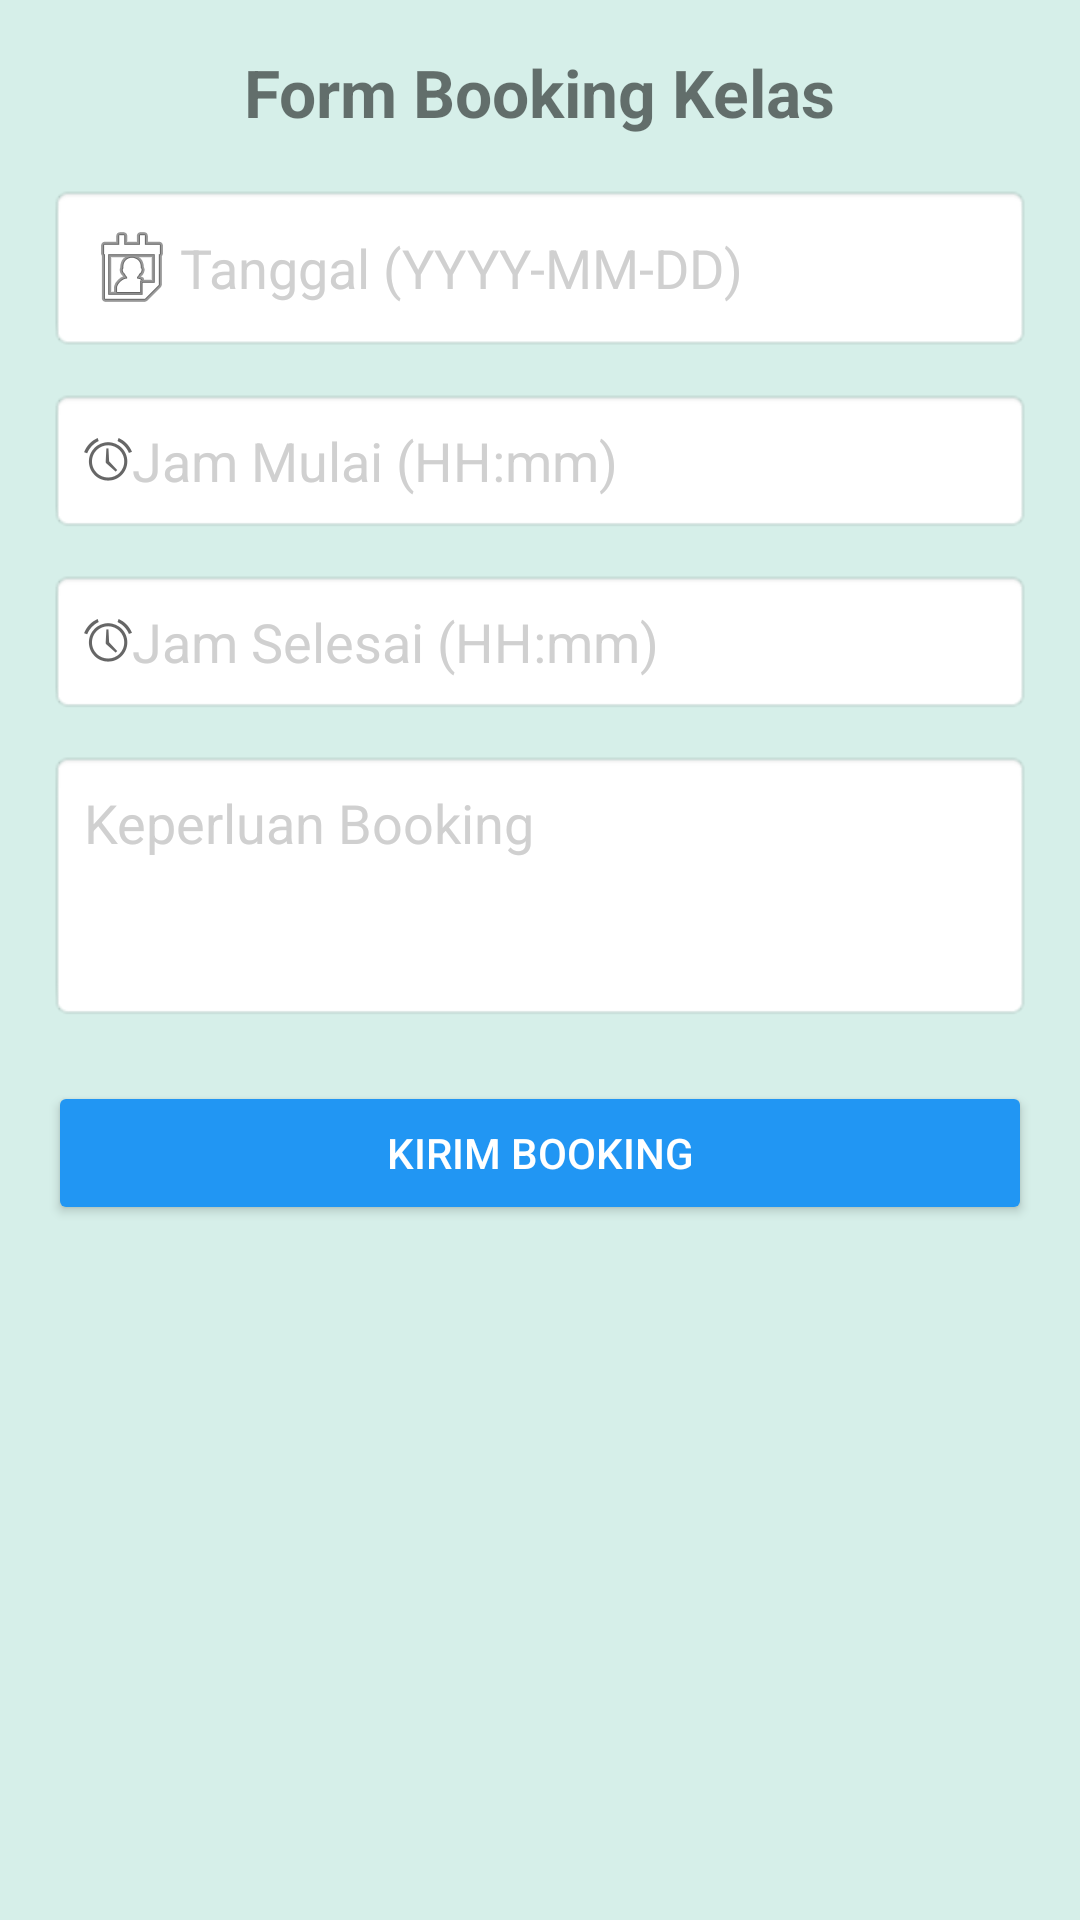

Android layout source for this screen:
<!-- AndroidManifest.xml: application theme Theme.MyScanMate -->
<!-- res/layout/activity_booking.xml -->
<?xml version="1.0" encoding="utf-8"?>
<ScrollView xmlns:android="http://schemas.android.com/apk/res/android"
    android:layout_width="match_parent"
    android:layout_height="match_parent"
    android:fillViewport="true"
    android:padding="16dp"
    android:background="#D6EFE9">

    <LinearLayout
        android:orientation="vertical"
        android:layout_width="match_parent"
        android:layout_height="wrap_content">

        <TextView
            android:layout_width="wrap_content"
            android:layout_height="wrap_content"
            android:text="Form Booking Kelas"
            android:textSize="22sp"
            android:textStyle="bold"
            android:layout_gravity="center"
            android:paddingBottom="16dp"/>

        <EditText
            android:id="@+id/etTanggal"
            android:layout_width="match_parent"
            android:layout_height="wrap_content"
            android:hint="Tanggal (YYYY-MM-DD)"
            android:inputType="date"
            android:drawableLeft="@android:drawable/ic_menu_my_calendar"
            android:padding="12dp"
            android:background="@android:drawable/editbox_background_normal"
            android:textColorHint="#d0d0d0"
            android:textColor="@color/black"/>

        <EditText
            android:id="@+id/etJamMulai"
            android:layout_width="match_parent"
            android:layout_height="wrap_content"
            android:hint="Jam Mulai (HH:mm)"
            android:inputType="time"
            android:drawableLeft="@android:drawable/ic_lock_idle_alarm"
            android:padding="12dp"
            android:layout_marginTop="12dp"
            android:background="@android:drawable/editbox_background_normal"
            android:textColorHint="#d0d0d0"
            android:textColor="@color/black"/>

        <EditText
            android:id="@+id/etJamSelesai"
            android:layout_width="match_parent"
            android:layout_height="wrap_content"
            android:hint="Jam Selesai (HH:mm)"
            android:inputType="time"
            android:drawableLeft="@android:drawable/ic_lock_idle_alarm"
            android:padding="12dp"
            android:layout_marginTop="12dp"
            android:background="@android:drawable/editbox_background_normal"
            android:textColorHint="#d0d0d0"
            android:textColor="@color/black"/>

        <EditText
            android:id="@+id/etKeperluan"
            android:layout_width="match_parent"
            android:layout_height="wrap_content"
            android:hint="Keperluan Booking"
            android:inputType="textMultiLine"
            android:minLines="3"
            android:gravity="top"
            android:padding="12dp"
            android:layout_marginTop="12dp"
            android:background="@android:drawable/editbox_background_normal"
            android:textColorHint="#d0d0d0"
            android:textColor="@color/black"/>

        <Button
            android:id="@+id/btnKirim"
            android:layout_width="match_parent"
            android:layout_height="wrap_content"
            android:text="Kirim Booking"
            android:layout_marginTop="20dp"
            android:backgroundTint="#2196F3"
            android:textColor="#FFFFFF"
            android:padding="12dp"/>
    </LinearLayout>
</ScrollView>
<!-- resources referenced by this layout -->
<resources>
  <color name="black">#000000</color>
  <style name="Theme.MyScanMate" parent="Theme.MaterialComponents.DayNight.NoActionBar">
          
      </style>
</resources>
